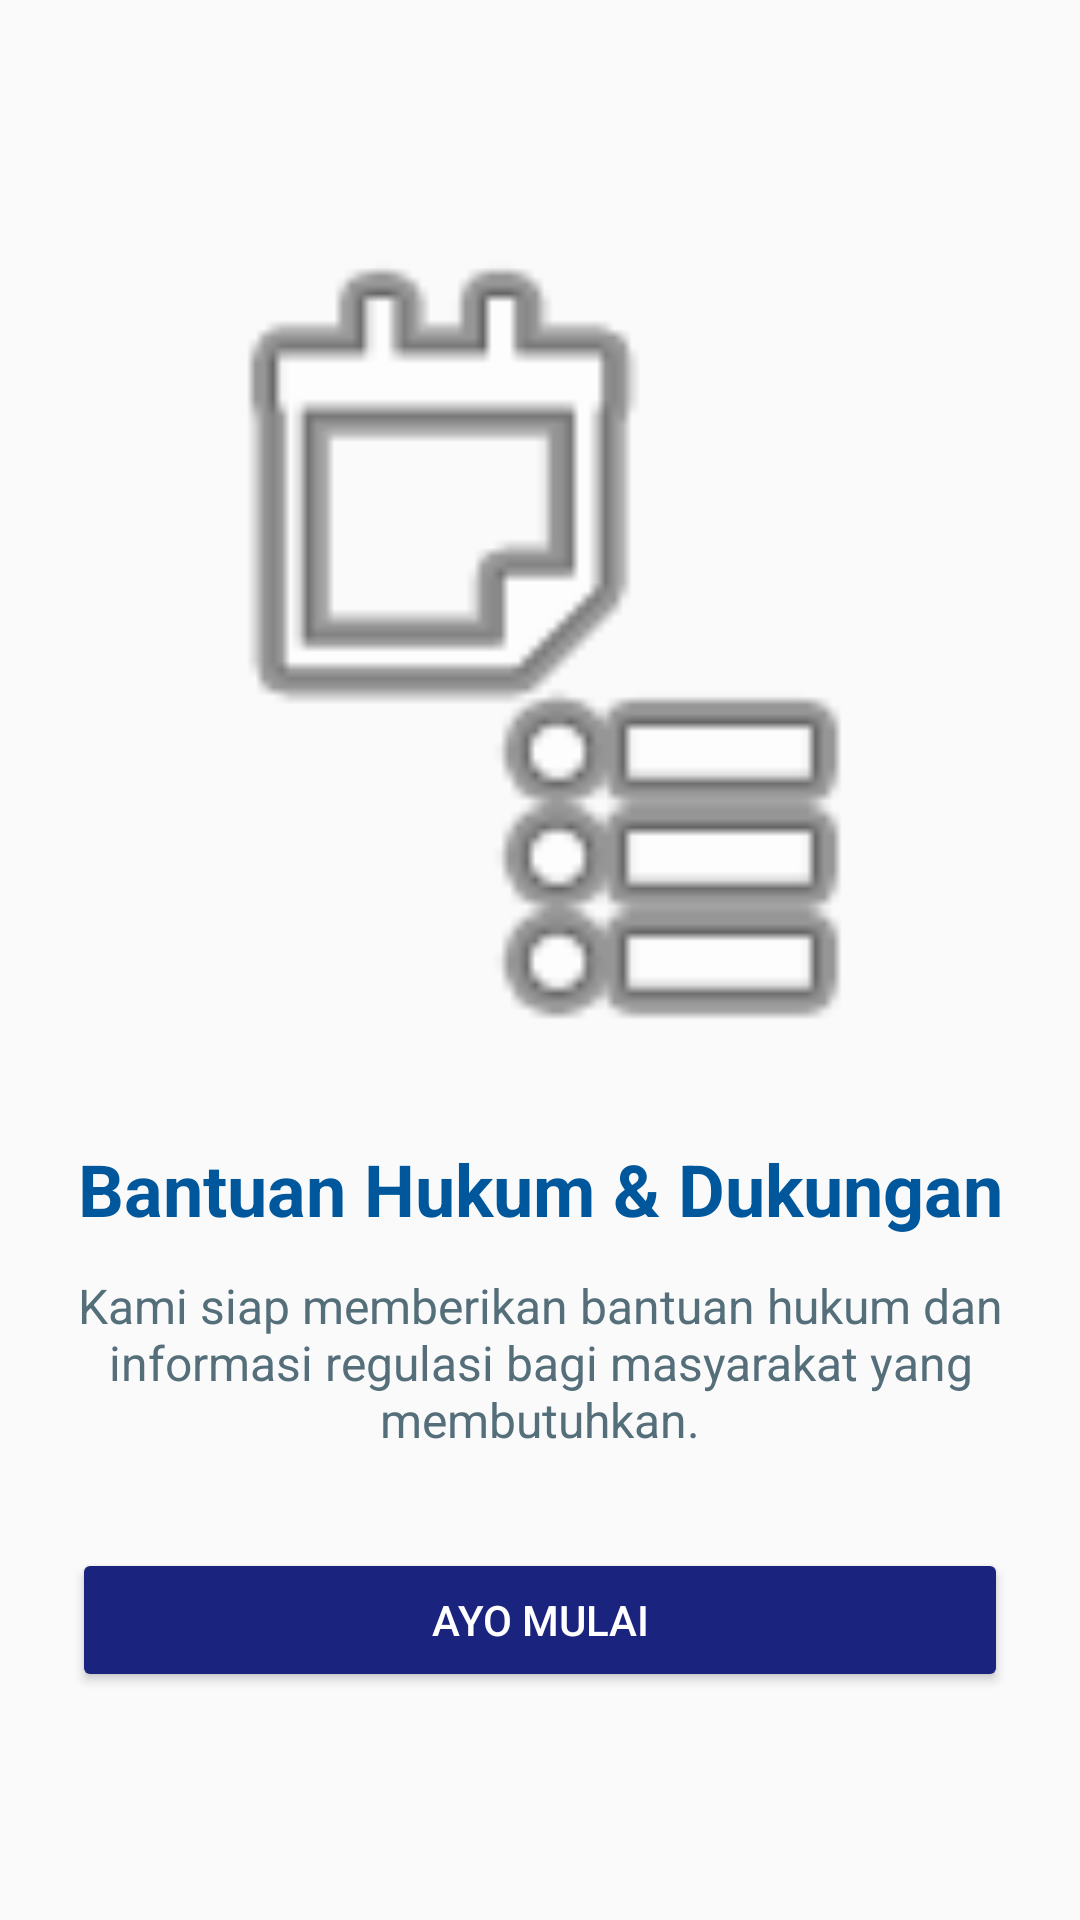

Here is an Android app screen rendered from its layout file. Give the layout XML and the strings, colors and styles it references.
<!-- AndroidManifest.xml: application theme Theme.Nonaabstrak -->
<!-- res/layout/fragment_tutorial3.xml -->
<?xml version="1.0" encoding="utf-8"?>
<androidx.constraintlayout.widget.ConstraintLayout xmlns:android="http://schemas.android.com/apk/res/android"
    xmlns:app="http://schemas.android.com/apk/res-auto"
    android:layout_width="match_parent"
    android:layout_height="match_parent"
    android:background="#FAFAFA"
    android:padding="24dp">

    <ImageView
        android:id="@+id/ivTutorial"
        android:layout_width="280dp"
        android:layout_height="280dp"
        android:src="@android:drawable/ic_menu_agenda"
        app:layout_constraintBottom_toTopOf="@+id/tvTitle"
        app:layout_constraintEnd_toEndOf="parent"
        app:layout_constraintStart_toStartOf="parent"
        app:layout_constraintTop_toTopOf="parent"
        app:layout_constraintVertical_chainStyle="packed" />

    <TextView
        android:id="@+id/tvTitle"
        android:layout_width="wrap_content"
        android:layout_height="wrap_content"
        android:layout_marginTop="24dp"
        android:text="Bantuan Hukum &amp; Dukungan"
        android:textSize="24sp"
        android:textStyle="bold"
        android:textColor="#01579B"
        app:layout_constraintBottom_toTopOf="@+id/tvDesc"
        app:layout_constraintEnd_toEndOf="parent"
        app:layout_constraintStart_toStartOf="parent"
        app:layout_constraintTop_toBottomOf="@+id/ivTutorial" />

    <TextView
        android:id="@+id/tvDesc"
        android:layout_width="match_parent"
        android:layout_height="wrap_content"
        android:layout_marginTop="12dp"
        android:text="Kami siap memberikan bantuan hukum dan informasi regulasi bagi masyarakat yang membutuhkan."
        android:textAlignment="center"
        android:textSize="16sp"
        android:textColor="#546E7A"
        app:layout_constraintBottom_toTopOf="@+id/btnGetStarted"
        app:layout_constraintEnd_toEndOf="parent"
        app:layout_constraintStart_toStartOf="parent"
        app:layout_constraintTop_toBottomOf="@+id/tvTitle" />

    <Button
        android:id="@+id/btnGetStarted"
        android:layout_width="match_parent"
        android:layout_height="wrap_content"
        android:layout_marginTop="32dp"
        android:text="Ayo Mulai"
        android:backgroundTint="#1A237E"
        android:textColor="@android:color/white"
        app:layout_constraintBottom_toBottomOf="parent"
        app:layout_constraintEnd_toEndOf="parent"
        app:layout_constraintStart_toStartOf="parent"
        app:layout_constraintTop_toBottomOf="@+id/tvDesc" />

</androidx.constraintlayout.widget.ConstraintLayout>
<!-- resources referenced by this layout -->
<resources>
  <style name="Theme.Nonaabstrak" parent="Base.Theme.Nonaabstrak" />
  <style name="Base.Theme.Nonaabstrak" parent="Theme.Material3.DayNight.NoActionBar">
          
          
      </style>
</resources>
